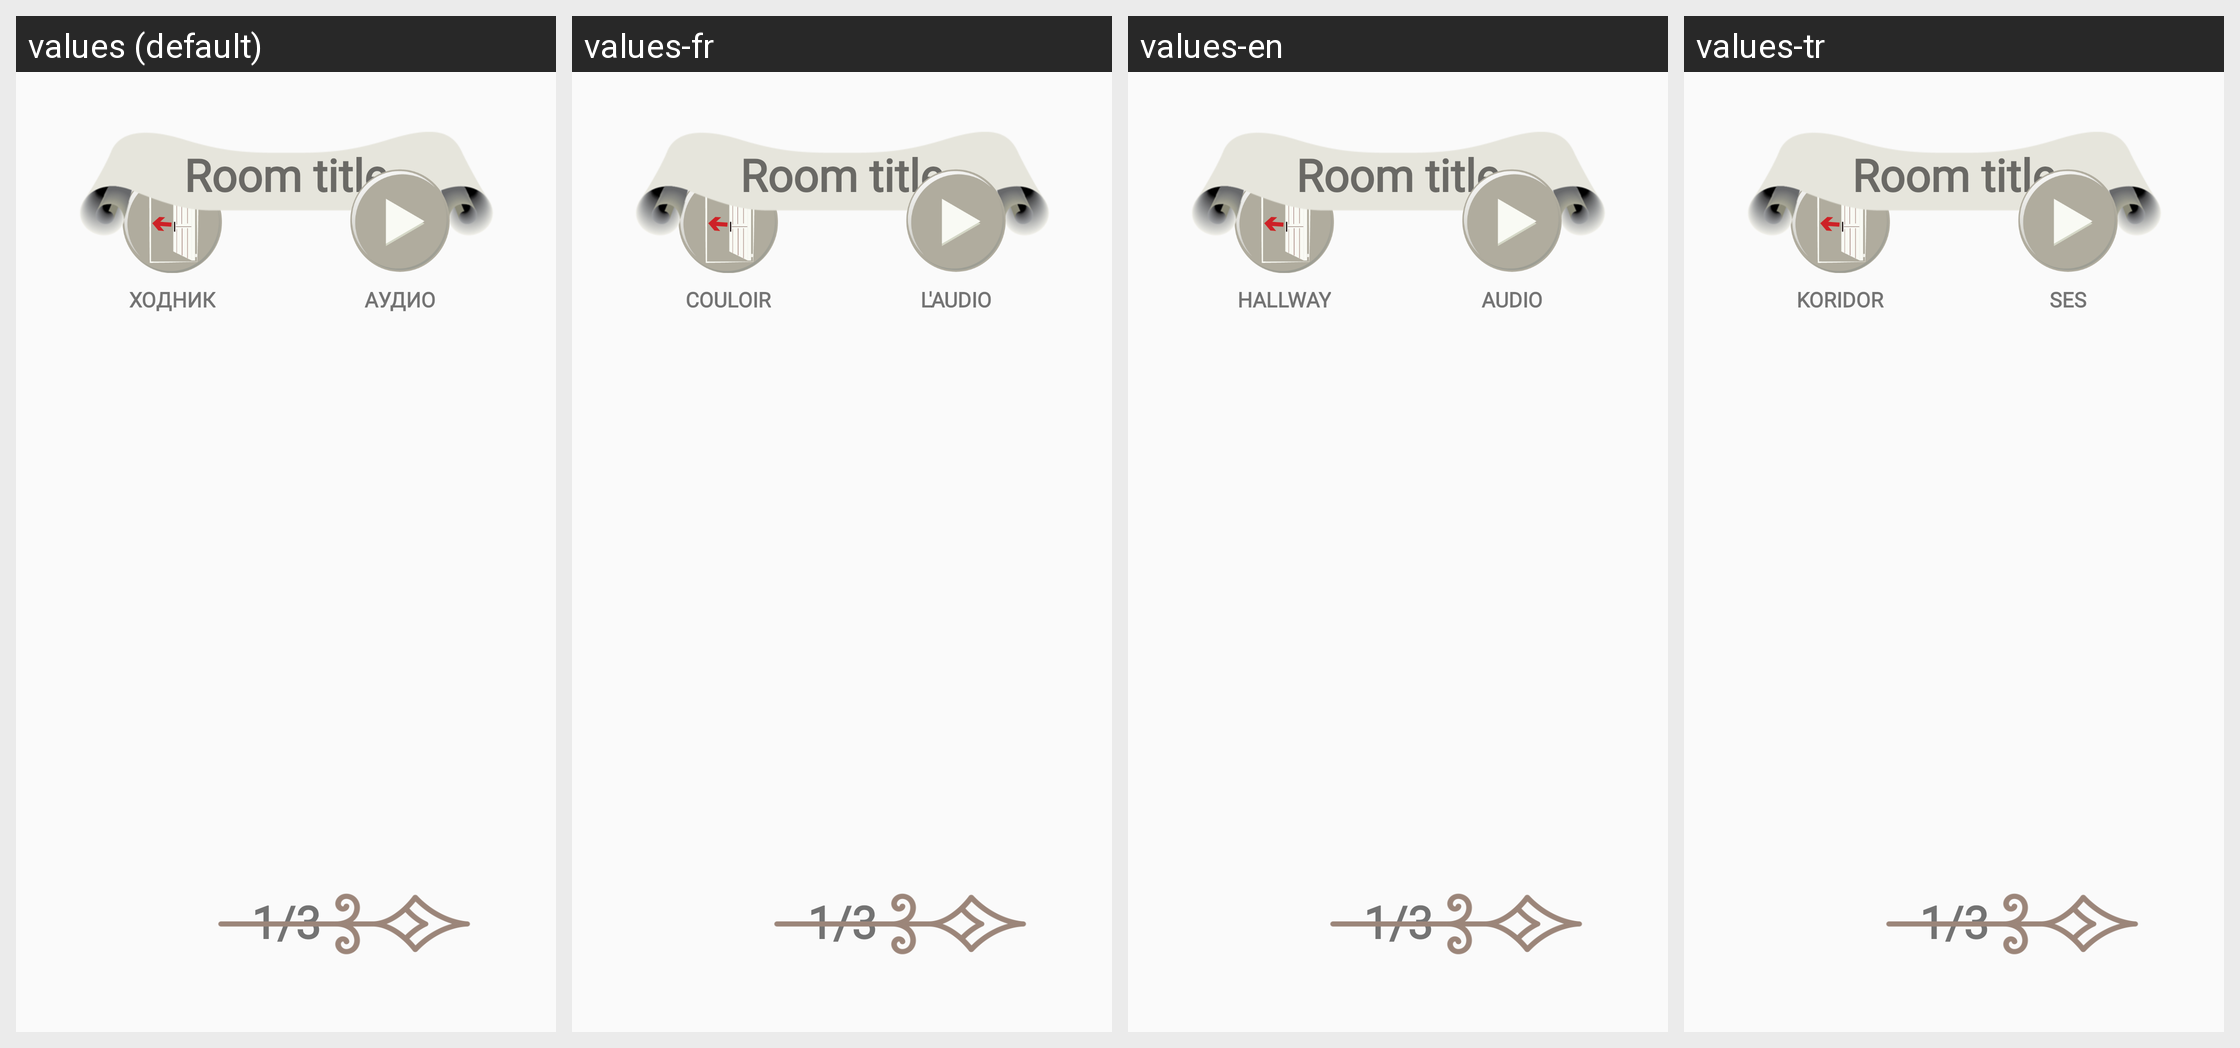

Strings drawn on this Android screen and how each of the app's shown locales translates them:
Android screen res/layout/activity_room.xml rendered under 4 locales, left to right: values (default), values-fr, values-en, values-tr. Device: Nexus 5 (rendered at 1080×1920; each locale shown at half size, 540×960, under a caption strip naming it); theme Fullscreen.
Other locales in the repository, not shown: values-de, values-ru, values-sr.
Strings drawn on this screen, with the default value and each locale's value (text and hints the layout hard-codes, and strings that could not be matched under every locale, appear in the picture but are not listed):

backBtnText
  values: ХОДНИК
  values-fr: COULOIR
  values-en: HALLWAY
  values-tr: KORIDOR

audioBtnText
  values: АУДИО
  values-fr: L'AUDIO
  values-en: AUDIO
  values-tr: SES
